Run: headless pygame with SDL's dummy video driver; simulated clock (each Clock.tick advances the game by its frame time, no real sleeping); random seed 0; keys injected as events and as key.get_pressed() state; mouse plan: one left click at the window centre at the start of phase 2, then a move to the lower-right quarter at the start of phase 3.
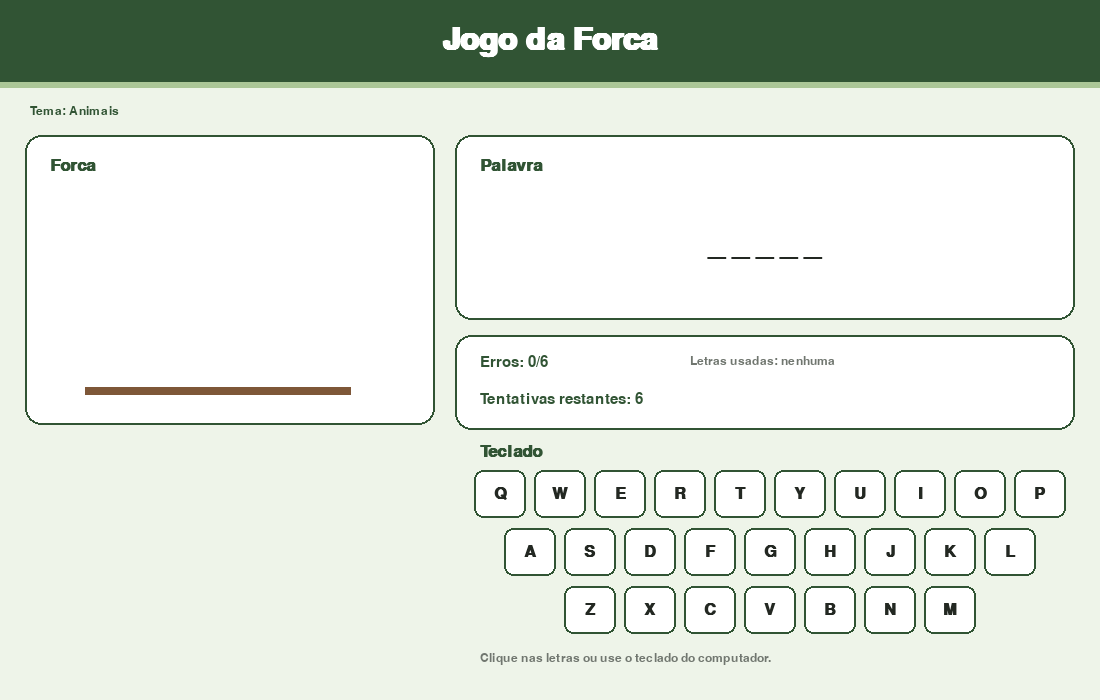
Frame 1 of 4 · flips 1–60 · no input
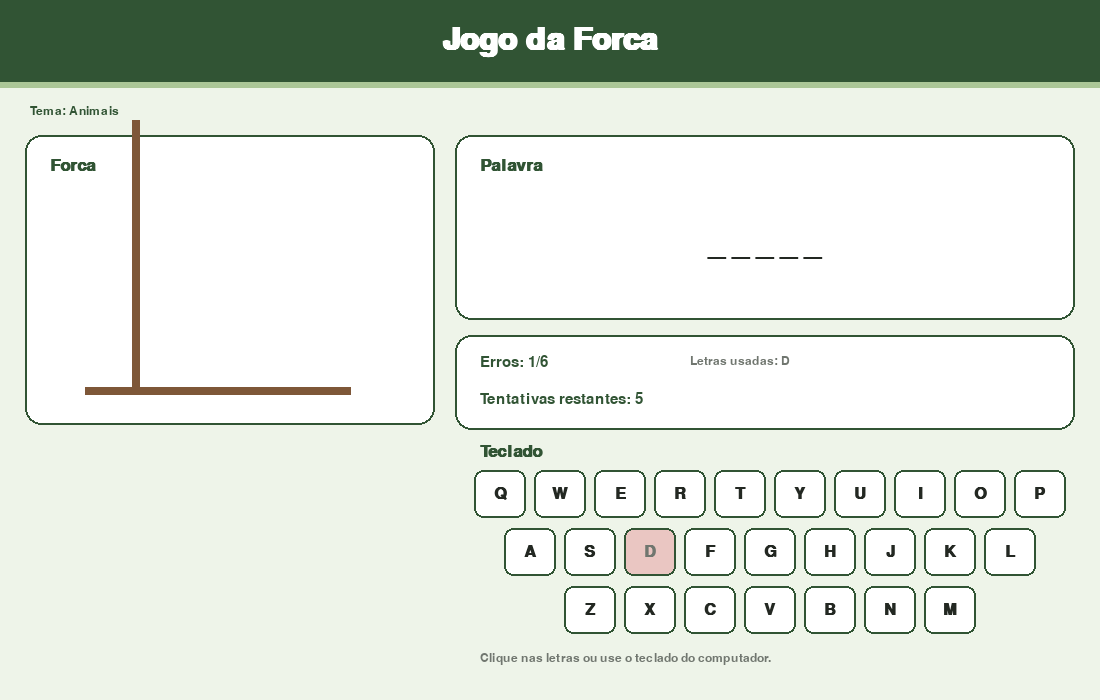
Frame 2 of 4 · flips 61–180 · clicked the window centre · tapped SPACE, RETURN · held RIGHT (→), D
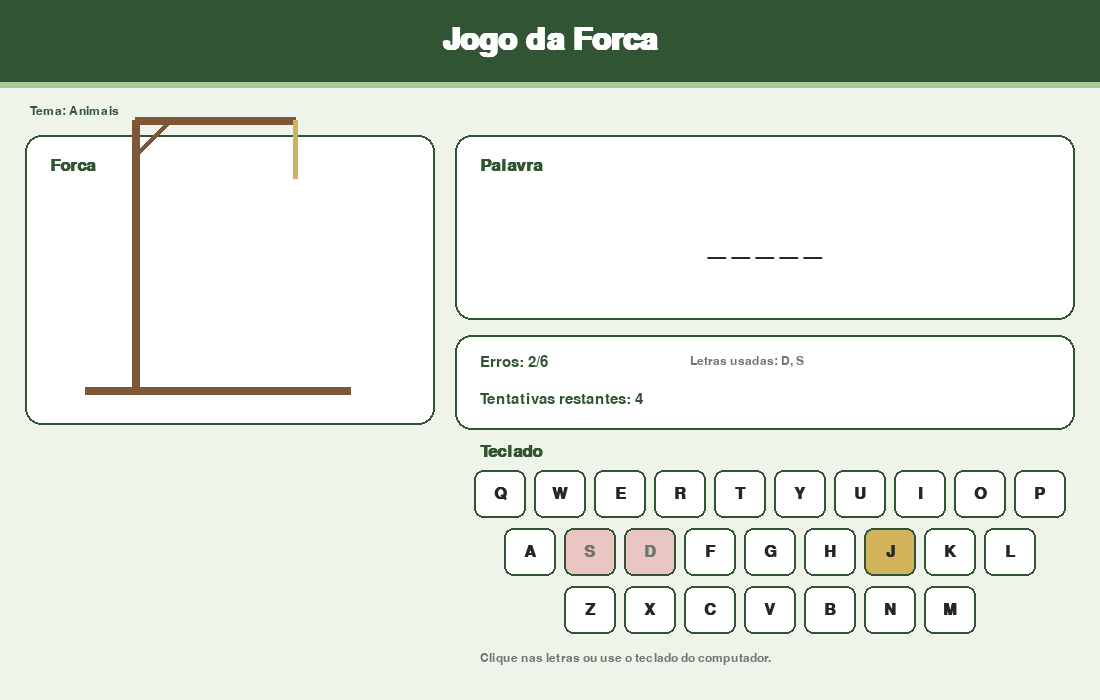
Frame 3 of 4 · flips 181–300 · moved the mouse to the lower-right quarter · held DOWN (↓), S
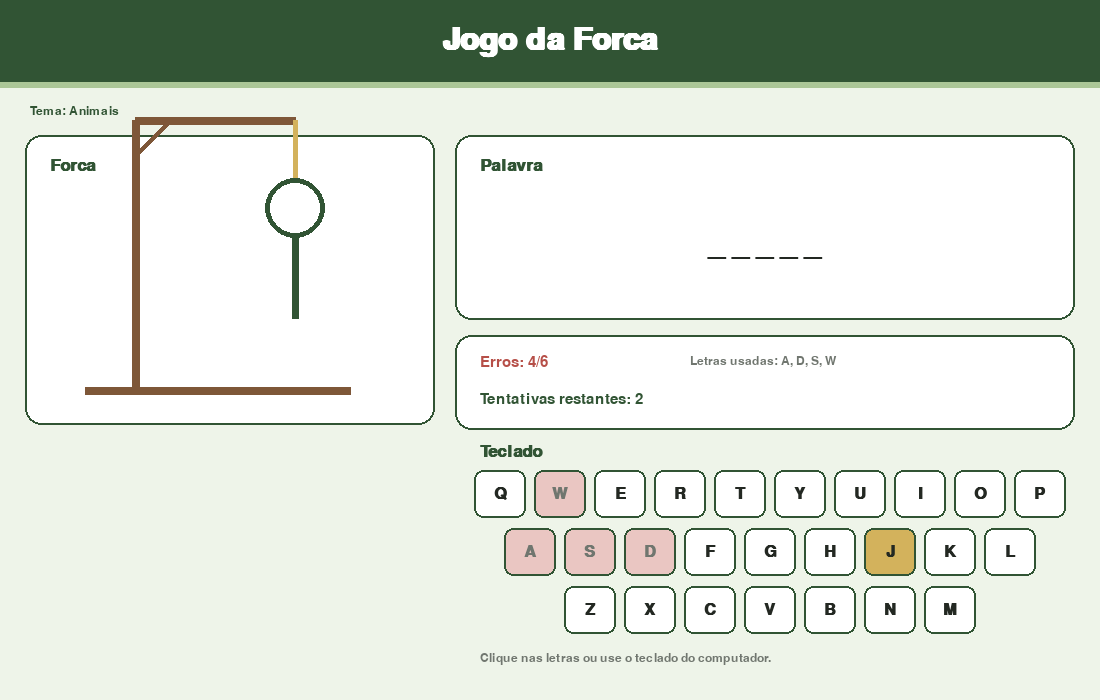
Frame 4 of 4 · flips 301–420 · held LEFT (←), A, UP (↑), W

The pygame program that drew these frames:

import random
import sys
import pygame

# ============================================================
# JOGO DA FORCA - PYGAME
# Tema: ANIMAIS
# ============================================================

pygame.init()

LARGURA, ALTURA = 1100, 700
MAX_ERROS = 6
FPS = 60

# Paleta de cores
FUNDO = (238, 244, 233)
VERDE_ESCURO = (49, 84, 52)
VERDE = (84, 129, 82)
VERDE_CLARO = (171, 198, 151)
BRANCO = (255, 255, 255)
PRETO = (35, 40, 34)
CINZA = (112, 118, 111)
CINZA_CLARO = (215, 220, 211)
DOURADO = (211, 178, 92)
VERMELHO = (182, 79, 72)
VERDE_SUCESSO = (67, 132, 86)
MARROM = (126, 87, 56)

# Fontes e janela
FONTE_TITULO = pygame.font.SysFont("segoeui", 46, bold=True)
FONTE_SUBTITULO = pygame.font.SysFont("segoeui", 26, bold=True)
FONTE_NORMAL = pygame.font.SysFont("segoeui", 22)
FONTE_PEQUENA = pygame.font.SysFont("segoeui", 18)
FONTE_PALAVRA = pygame.font.SysFont("segoeui", 42, bold=True)
FONTE_FINAL = pygame.font.SysFont("segoeui", 40, bold=True)
FONTE_TECLADO = pygame.font.SysFont("segoeui", 24, bold=True)

tela = pygame.display.set_mode((LARGURA, ALTURA))
pygame.display.set_caption("Jogo da Forca")
relogio = pygame.time.Clock()

# Pelo menos 15 palavras do tema escolhido.
PALAVRAS = [
    "ELEFANTE", "GIRAFA", "CACHORRO", "TARTARUGA", "BORBOLETA",
    "COELHO", "PINGUIM", "GOLFINHO", "CANGURU", "MACACO",
    "LEOPARDO", "JACARE", "TIGRE", "ZEBRA", "CAPIVARA",
    "RINOCERONTE", "PAPAGAIO", "HAMSTER", "CROCODILO", "HIPOPOTAMO",
    "URSO", "RAPOSA", "CAVALO", "PANDA", "CORUJA"
]

LETRAS = list("ABCDEFGHIJKLMNOPQRSTUVWXYZ")


def escolher_palavra():
    """Escolhe uma palavra aleatória."""
    return random.choice(PALAVRAS)


def verificar_letra(palavra, letra):
    """Retorna True quando a letra está na palavra."""
    return letra in palavra


def verificar_vitoria(palavra, acertadas):
    """Retorna True quando todas as letras da palavra foram reveladas."""
    return all(letra in acertadas for letra in palavra)


def verificar_derrota(erros):
    """Retorna True quando o jogador chega aos 6 erros."""
    return erros >= MAX_ERROS


def mostrar_palavra(palavra, acertadas):
    """Monta a palavra com letras descobertas e espaços ocultos."""
    return " ".join(letra if letra in acertadas else "_" for letra in palavra)


def criar_teclado():
    """Cria os 26 botões do teclado virtual."""
    botoes = []
    linhas = ["QWERTYUIOP", "ASDFGHJKL", "ZXCVBNM"]

    largura = 52
    altura = 48
    espacamento = 8
    centro_x = 770
    inicio_y = 470

    for linha_num, linha in enumerate(linhas):
        total = len(linha) * largura + (len(linha) - 1) * espacamento
        inicio_x = centro_x - total // 2
        y = inicio_y + linha_num * 58

        for coluna, letra in enumerate(linha):
            x = inicio_x + coluna * (largura + espacamento)
            botoes.append({"letra": letra, "rect": pygame.Rect(x, y, largura, altura)})

    return botoes


def desenhar_forca(surface, erros):
    """Desenha a forca progressivamente conforme os erros."""
    # Base e poste
    pygame.draw.line(surface, MARROM, (85, 390), (350, 390), 8)
    if erros >= 1:
        pygame.draw.line(surface, MARROM, (135, 390), (135, 120), 8)
    if erros >= 2:
        pygame.draw.line(surface, MARROM, (135, 120), (295, 120), 8)
        pygame.draw.line(surface, MARROM, (135, 155), (170, 120), 6)
        pygame.draw.line(surface, DOURADO, (295, 120), (295, 178), 5)
    if erros >= 3:
        pygame.draw.circle(surface, VERDE_ESCURO, (295, 208), 30, 5)
    if erros >= 4:
        pygame.draw.line(surface, VERDE_ESCURO, (295, 238), (295, 318), 7)
    if erros >= 5:
        pygame.draw.line(surface, VERDE_ESCURO, (295, 258), (250, 300), 7)
        pygame.draw.line(surface, VERDE_ESCURO, (295, 258), (340, 300), 7)
    if erros >= 6:
        pygame.draw.line(surface, VERDE_ESCURO, (295, 318), (255, 365), 7)
        pygame.draw.line(surface, VERDE_ESCURO, (295, 318), (335, 365), 7)


def desenhar_botao(surface, rect, legenda, cor_normal, cor_hover, fonte=FONTE_NORMAL):
    """Desenha um botão e retorna se o mouse está sobre ele."""
    mouse = pygame.mouse.get_pos()
    sobre = rect.collidepoint(mouse)
    cor = cor_hover if sobre else cor_normal
    pygame.draw.rect(surface, cor, rect, border_radius=10)
    pygame.draw.rect(surface, VERDE_ESCURO, rect, 2, border_radius=10)
    imagem = fonte.render(legenda, True, BRANCO)
    surface.blit(imagem, imagem.get_rect(center=rect.center))
    return sobre


def desenhar_teclado(surface, botoes, tentadas, palavra, ativo=True):
    """Desenha o teclado e desabilita letras já utilizadas."""
    mouse = pygame.mouse.get_pos()

    for botao in botoes:
        letra = botao["letra"]
        rect = botao["rect"]
        usada = letra in tentadas

        if usada:
            cor = VERDE_CLARO if letra in palavra else (234, 198, 194)
        elif ativo and rect.collidepoint(mouse):
            cor = DOURADO
        else:
            cor = BRANCO

        pygame.draw.rect(surface, cor, rect, border_radius=9)
        pygame.draw.rect(surface, VERDE_ESCURO, rect, 2, border_radius=9)

        imagem = FONTE_TECLADO.render(letra, True, CINZA if usada else PRETO)
        surface.blit(imagem, imagem.get_rect(center=rect.center))


def desenhar_tela_jogo(palavra, acertadas, tentadas, erros, botoes):
    """Desenha todos os elementos da rodada."""
    tela.fill(FUNDO)

    # Cabeçalho
    pygame.draw.rect(tela, VERDE_ESCURO, (0, 0, LARGURA, 82))
    pygame.draw.rect(tela, VERDE_CLARO, (0, 82, LARGURA, 6))
    titulo = FONTE_TITULO.render("Jogo da Forca", True, BRANCO)
    tela.blit(titulo, titulo.get_rect(center=(LARGURA // 2, 41)))

    tema = FONTE_PEQUENA.render("Tema: Animais", True, VERDE_ESCURO)
    tela.blit(tema, (30, 105))

    # Painel da forca
    painel_forca = pygame.Rect(25, 135, 410, 290)
    pygame.draw.rect(tela, BRANCO, painel_forca, border_radius=16)
    pygame.draw.rect(tela, VERDE_ESCURO, painel_forca, 2, border_radius=16)
    rotulo = FONTE_SUBTITULO.render("Forca", True, VERDE_ESCURO)
    tela.blit(rotulo, (50, 157))
    desenhar_forca(tela, erros)

    # Painel da palavra
    painel_palavra = pygame.Rect(455, 135, 620, 185)
    pygame.draw.rect(tela, BRANCO, painel_palavra, border_radius=16)
    pygame.draw.rect(tela, VERDE_ESCURO, painel_palavra, 2, border_radius=16)
    rotulo = FONTE_SUBTITULO.render("Palavra", True, VERDE_ESCURO)
    tela.blit(rotulo, (480, 157))

    exibida = mostrar_palavra(palavra, acertadas)
    fonte = FONTE_PALAVRA if len(palavra) < 11 else pygame.font.SysFont("segoeui", 33, bold=True)
    imagem = fonte.render(exibida, True, PRETO)
    tela.blit(imagem, imagem.get_rect(center=(painel_palavra.centerx, 245)))

    # Status
    erros_restantes = MAX_ERROS - erros
    painel_status = pygame.Rect(455, 335, 620, 95)
    pygame.draw.rect(tela, BRANCO, painel_status, border_radius=16)
    pygame.draw.rect(tela, VERDE_ESCURO, painel_status, 2, border_radius=16)

    cor_erros = VERMELHO if erros >= 4 else VERDE_ESCURO
    tela.blit(FONTE_NORMAL.render(f"Erros: {erros}/{MAX_ERROS}", True, cor_erros), (480, 355))
    tela.blit(FONTE_NORMAL.render(f"Tentativas restantes: {erros_restantes}", True, VERDE_ESCURO), (480, 392))

    usadas = ", ".join(sorted(tentadas)) if tentadas else "nenhuma"
    tela.blit(FONTE_PEQUENA.render(f"Letras usadas: {usadas}", True, CINZA), (690, 355))

    tela.blit(FONTE_SUBTITULO.render("Teclado", True, VERDE_ESCURO), (480, 443))
    desenhar_teclado(tela, botoes, tentadas, palavra, True)

    ajuda = FONTE_PEQUENA.render("Clique nas letras ou use o teclado do computador.", True, CINZA)
    tela.blit(ajuda, (480, 652))


def desenhar_tela_final(ganhou, palavra, botao):
    """Desenha a tela de vitória ou derrota."""
    tela.fill(FUNDO)
    pygame.draw.rect(tela, VERDE_ESCURO, (0, 0, LARGURA, 90))

    titulo = "Você venceu!" if ganhou else "Você perdeu!"
    imagem_titulo = FONTE_TITULO.render(titulo, True, BRANCO)
    tela.blit(imagem_titulo, imagem_titulo.get_rect(center=(LARGURA // 2, 45)))

    painel = pygame.Rect(280, 145, 540, 410)
    pygame.draw.rect(tela, BRANCO, painel, border_radius=18)
    pygame.draw.rect(tela, VERDE_ESCURO, painel, 2, border_radius=18)

    cor = VERDE_SUCESSO if ganhou else VERMELHO
    mensagem = "Parabéns! A palavra foi descoberta." if ganhou else "As 6 tentativas acabaram."
    tela.blit(FONTE_SUBTITULO.render(mensagem, True, cor),
              FONTE_SUBTITULO.render(mensagem, True, cor).get_rect(center=(painel.centerx, 225)))

    tela.blit(FONTE_NORMAL.render("A palavra era:", True, CINZA),
              FONTE_NORMAL.render("A palavra era:", True, CINZA).get_rect(center=(painel.centerx, 295)))

    fonte = FONTE_FINAL if len(palavra) <= 12 else pygame.font.SysFont("segoeui", 31, bold=True)
    imagem_palavra = fonte.render(palavra, True, VERDE_ESCURO)
    tela.blit(imagem_palavra, imagem_palavra.get_rect(center=(painel.centerx, 345)))

    desenhar_botao(tela, botao, "Jogar novamente", VERDE, VERDE_ESCURO)

    ajuda = FONTE_PEQUENA.render("Pressione ENTER ou ESPAÇO também para jogar novamente.", True, CINZA)
    tela.blit(ajuda, ajuda.get_rect(center=(painel.centerx, 505)))


def tentar_letra(letra, palavra, tentadas, acertadas, erros):
    """Registra a letra e aumenta os erros quando necessário."""
    letra = letra.upper()

    if letra not in LETRAS or letra in tentadas:
        return erros

    tentadas.add(letra)

    if verificar_letra(palavra, letra):
        acertadas.add(letra)
    else:
        erros += 1

    return erros


def nova_partida(botoes):
    """Cria uma nova rodada."""
    return {
        "palavra": escolher_palavra(),
        "acertadas": set(),
        "tentadas": set(),
        "erros": 0,
        "estado": "jogando",
        "botoes": botoes,
    }


def main():
    botoes = criar_teclado()
    jogo = nova_partida(botoes)
    botao_novamente = pygame.Rect(430, 430, 240, 56)

    while True:
        for evento in pygame.event.get():
            if evento.type == pygame.QUIT:
                pygame.quit()
                sys.exit()

            if jogo["estado"] == "jogando":
                # Entrada pelo teclado físico
                if evento.type == pygame.KEYDOWN:
                    if evento.unicode and evento.unicode.upper() in LETRAS:
                        jogo["erros"] = tentar_letra(
                            evento.unicode.upper(),
                            jogo["palavra"],
                            jogo["tentadas"],
                            jogo["acertadas"],
                            jogo["erros"],
                        )

                # Entrada pelo teclado virtual
                if evento.type == pygame.MOUSEBUTTONDOWN and evento.button == 1:
                    for botao in botoes:
                        if botao["rect"].collidepoint(evento.pos):
                            jogo["erros"] = tentar_letra(
                                botao["letra"],
                                jogo["palavra"],
                                jogo["tentadas"],
                                jogo["acertadas"],
                                jogo["erros"],
                            )
                            break

                if verificar_vitoria(jogo["palavra"], jogo["acertadas"]):
                    jogo["estado"] = "venceu"
                elif verificar_derrota(jogo["erros"]):
                    jogo["estado"] = "perdeu"

            else:
                # Tela final: jogar novamente
                if evento.type == pygame.MOUSEBUTTONDOWN and evento.button == 1:
                    if botao_novamente.collidepoint(evento.pos):
                        jogo = nova_partida(botoes)

                if evento.type == pygame.KEYDOWN and evento.key in (pygame.K_RETURN, pygame.K_SPACE):
                    jogo = nova_partida(botoes)

        if jogo["estado"] == "jogando":
            desenhar_tela_jogo(
                jogo["palavra"],
                jogo["acertadas"],
                jogo["tentadas"],
                jogo["erros"],
                botoes,
            )
        else:
            desenhar_tela_final(
                jogo["estado"] == "venceu",
                jogo["palavra"],
                botao_novamente,
            )

        pygame.display.flip()
        relogio.tick(FPS)


if __name__ == "__main__":
    main()
